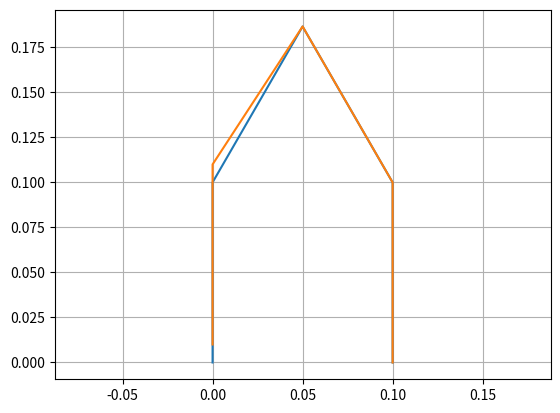

Here is the Python script that generated this plot:
import numpy as np
import matplotlib.pyplot as plt

def sind(x):
    return np.sin(np.radians(x))

def cosd(x):
    return np.cos(np.radians(x))

class Robot():
    def __init__(
        self, L=0.1, M=0.1, dt=1e-3,
        t_lift=0.2, t_step=1.6,
        y_lift=0.01, x_step=0.08,
        x1_init=0, y1_init=0,
        theta1_init=30, theta2_init=120,
        # foot1_clamped=True, 
    ):
        """Initialise a robot with both feet horizontal,
        IE links 1 and 4 are vertical, and theta1 + theta2 + theta3 = 180
        """
        self.L = L
        self.M = M
        self.dt = dt
        self.t_lift = t_lift
        self.t_step = t_step
        self.y_lift = y_lift
        self.x_step = x_step

        # Initialise traces:
        self.theta1 = [theta1_init]
        self.theta2 = [theta2_init]
        self.theta3 = [180 - theta1_init - theta2_init]
        self.x1 = [x1_init]
        self.y1 = [y1_init]
        self.x2 = [x1_init]
        self.y2 = [y1_init + L]
        self.x3 = [self.x2[0] + L*sind(theta1_init)]
        self.y3 = [self.y2[0] + L*cosd(theta1_init)]
        self.x4 = [self.x3[0] + L*sind(theta1_init + theta2_init)]
        self.y4 = [self.y3[0] + L*cosd(theta1_init + theta2_init)]
        self.x5 = [self.x4[0]]
        self.y5 = [self.y4[0] - L]
        self.torque1 = []
        self.torque2 = []
        self.torque3 = []
    
    def set_angles_using_affectors(self):
        pass
    
    def set_joint_3(self):
        pass

    def lift_left(self):
        N = int(self.t_lift / self.dt)
        y1_init = self.y1[-1]
        for n in range(N):
            t = n * self.dt
            # Joints 4 and 5 remain fixed:
            self.x4.append(self.x4[-1])
            self.y4.append(self.y4[-1])
            self.x5.append(self.x5[-1])
            self.y5.append(self.y5[-1])
            # Horizontal positions of joints 1 and 2 remain fixed:
            self.x1.append(self.x1[-1])
            self.x2.append(self.x2[-1])
            # Vertical positions of joints 1 and 2 given by cubic equation:
            self.y1.append(
                self.y_lift * pow(t, 2) * (
                    3 * self.t_lift - 2 * t
                ) / pow(self.t_lift, 3) + y1_init
            )
            self.y2.append(self.y1[-1] + self.L)

            self.set_angles_using_affectors()
            self.set_joint_3()


    def take_step(self):
        self.lift_left()
        # self.step_left()
        # self.drop_left()
        # self.lift_right()
        # self.step_right()
        # self.drop_right()

def plot_frame(robot, frame=-1, filename="robot_pos"):
    plt.plot(
        [r.x1[frame], r.x2[frame], r.x3[frame], r.x4[frame], r.x5[frame]],
        [r.y1[frame], r.y2[frame], r.y3[frame], r.y4[frame], r.y5[frame]]
    )
    plt.grid(True)
    plt.axis('equal')
    plt.savefig(filename)


if __name__ == "__main__":
    # a = np.array([0])
    # print(a)
    # np.append(a, [1])
    # print(a)
    # a = [0]
    # a.append(1)
    # print(a)
    r = Robot()
    print(r.x1, r.x2, r.x3, r.x4, r.x5)
    print(r.y1, r.y2, r.y3, r.y4, r.y5)
    plot_frame(r)
    r.lift_left()
    plot_frame(r, filename="robot_post2")